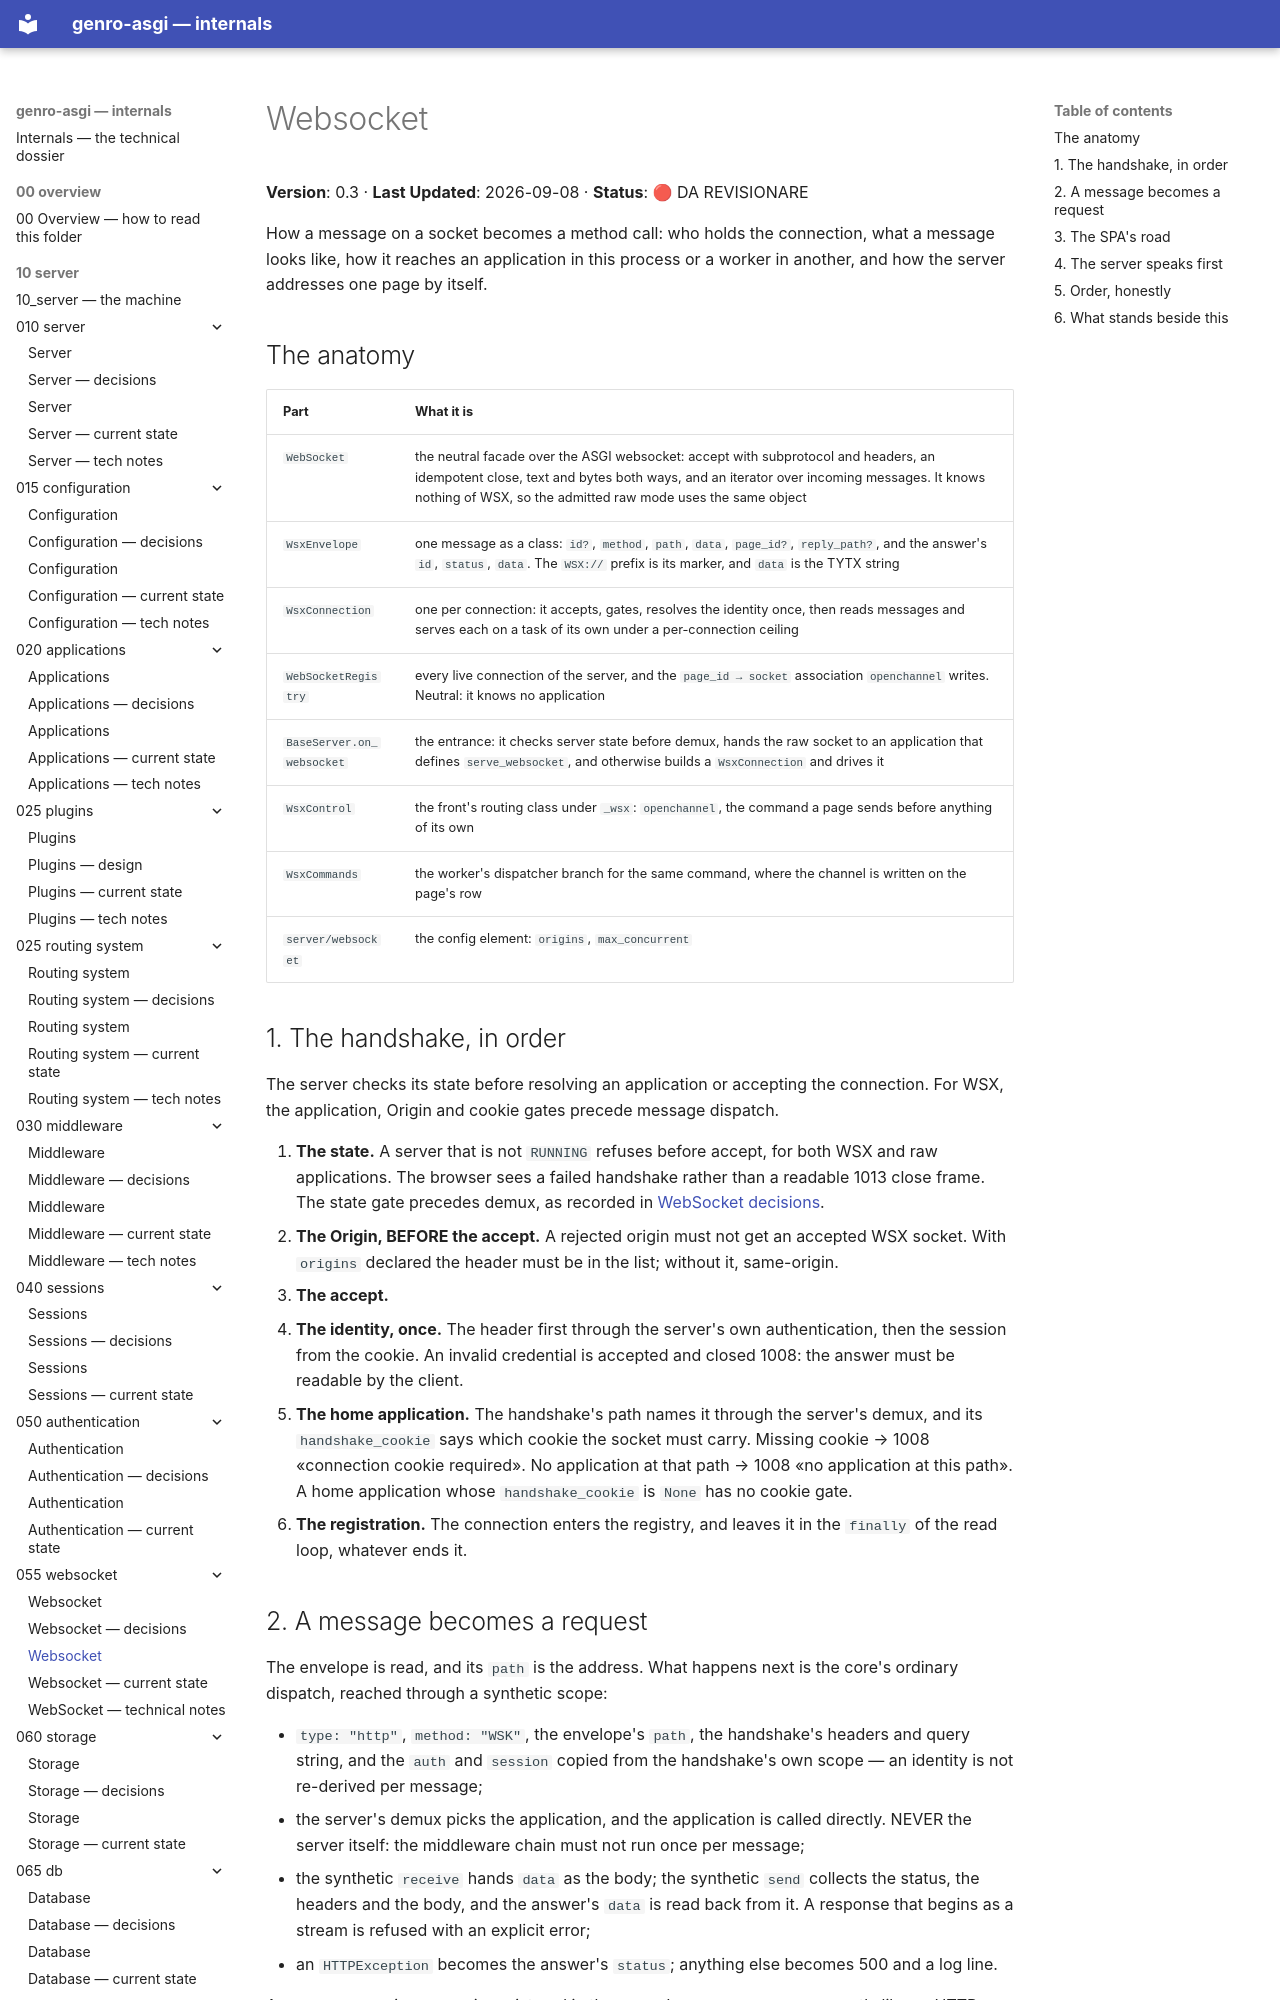

repository: genropy/genro-asgi · page: 10_server/055_websocket/design/index.html · generator: mkdocs

# Websocket

**Version**: 0.3 · **Last Updated**: 2026-09-08 · **Status**: 🔴 DA REVISIONARE

How a message on a socket becomes a method call: who holds the connection, what
a message looks like, how it reaches an application in this process or a worker
in another, and how the server addresses one page by itself.
